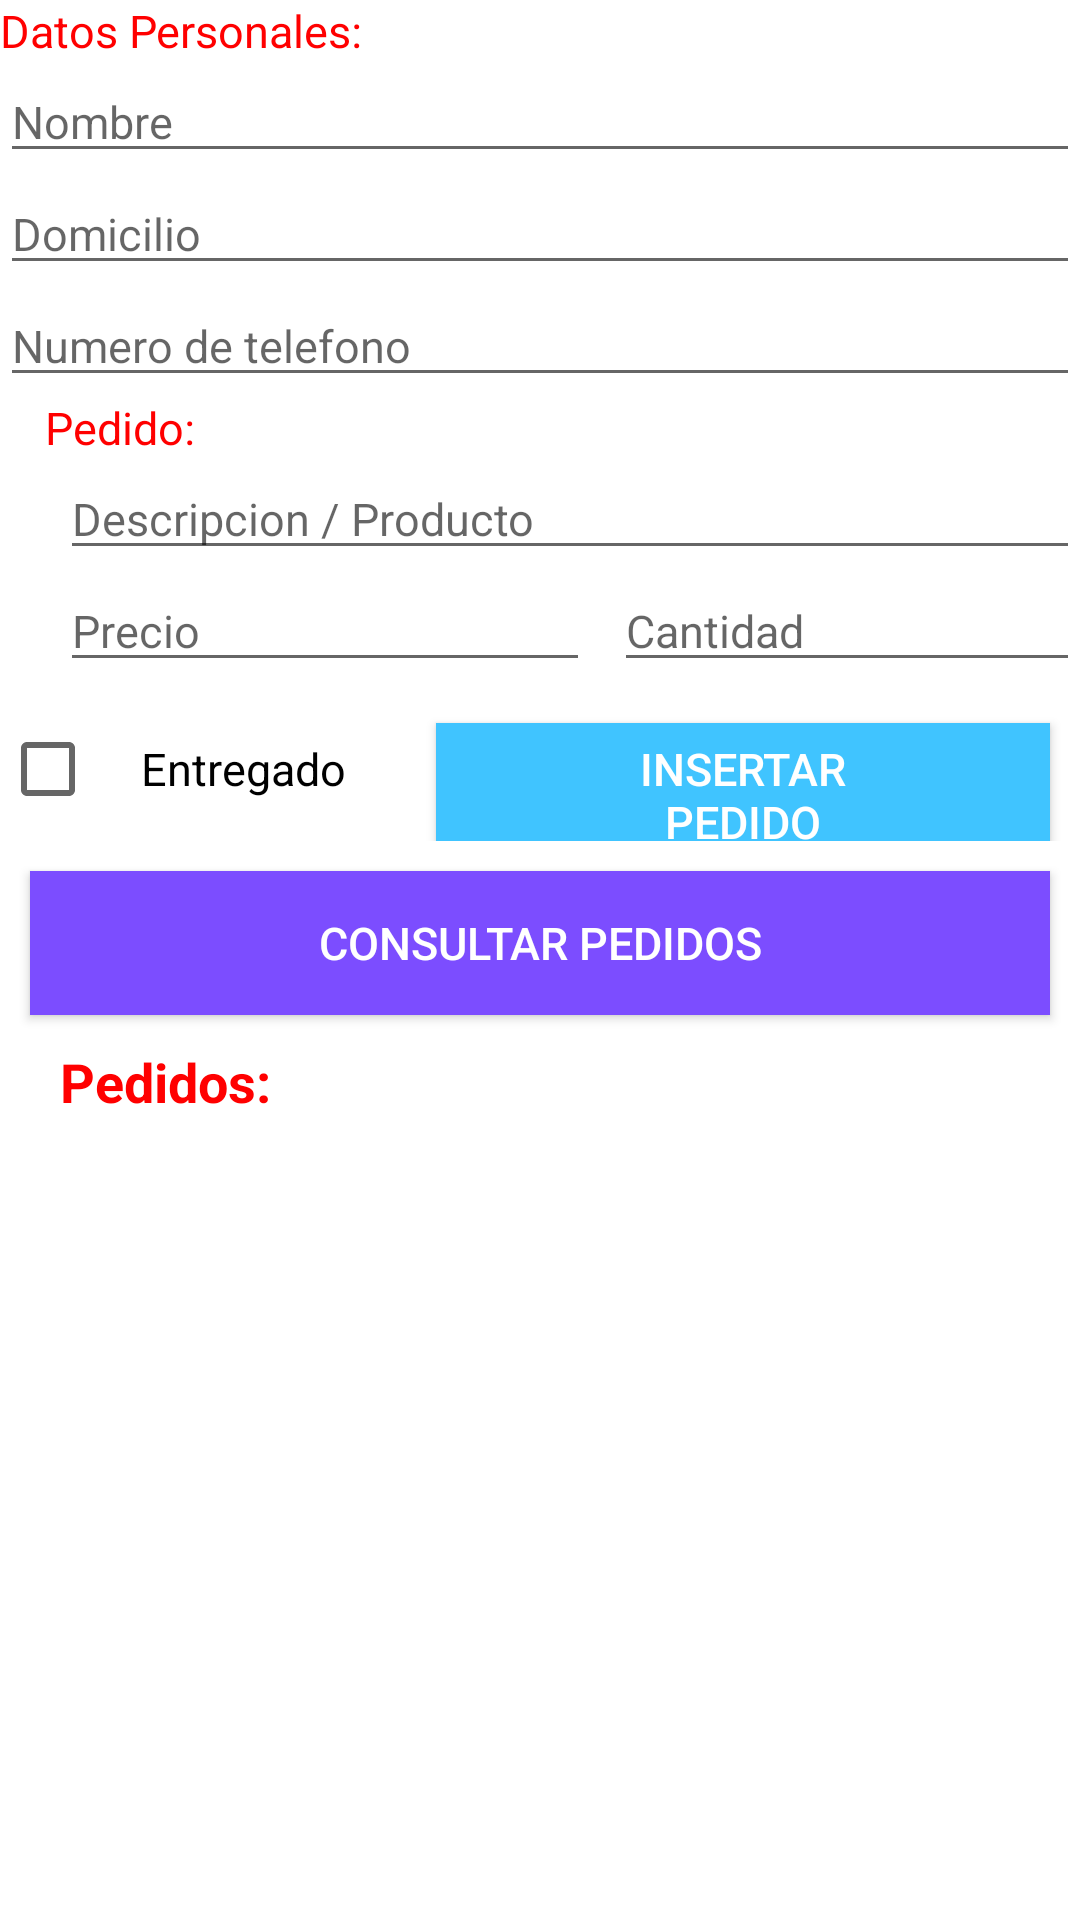

Produce the Android XML layout that renders to this screen, including the resource entries it uses.
<!-- AndroidManifest.xml: application theme Theme.LADM_U3_PR2_EH -->
<!-- res/layout/activity_main.xml -->
<?xml version="1.0" encoding="utf-8"?>
<LinearLayout xmlns:android="http://schemas.android.com/apk/res/android"
    xmlns:app="http://schemas.android.com/apk/res-auto"
    xmlns:tools="http://schemas.android.com/tools"
    android:layout_width="match_parent"
    android:orientation="vertical"
    android:layout_height="match_parent"
    tools:context=".MainActivity">

    <TextView
        android:id="@+id/lblDatosPersonales"
        android:layout_width="match_parent"
        android:layout_height="wrap_content"
        android:text="Datos Personales:"
        android:textColor="#FF0000"
        android:textSize="15sp" />

    <EditText
        android:id="@+id/txtNombre"
        android:layout_width="match_parent"
        android:layout_height="wrap_content"
        android:ems="10"
        android:hint="Nombre"
        android:inputType="textPersonName"
        android:textSize="15sp" />

    <EditText
        android:id="@+id/txtDomicilio"
        android:layout_width="match_parent"
        android:layout_height="wrap_content"
        android:ems="10"
        android:hint="Domicilio"
        android:inputType="textPersonName"
        android:textSize="15sp" />

    <EditText
        android:id="@+id/txtCelular"
        android:layout_width="match_parent"
        android:layout_height="wrap_content"
        android:ems="10"
        android:hint="Numero de telefono"
        android:inputType="phone"
        android:textSize="15sp" />

    <TextView
        android:id="@+id/lblPedido"
        android:layout_width="match_parent"
        android:layout_height="wrap_content"
        android:paddingLeft="15dp"
        android:text="Pedido:"
        android:textColor="#FF0000"
        android:textSize="15sp" />

    <EditText
        android:id="@+id/txtProducto"
        android:layout_width="match_parent"
        android:layout_height="wrap_content"
        android:layout_marginLeft="20dp"
        android:ems="10"
        android:hint="Descripcion / Producto"
        android:inputType="textPersonName"
        android:textSize="15sp" />

    <LinearLayout
        android:layout_width="match_parent"
        android:layout_height="wrap_content"
        android:layout_marginBottom="5dp"
        android:orientation="horizontal">

        <EditText
            android:id="@+id/txtPrecio"
            android:layout_width="wrap_content"
            android:layout_height="wrap_content"
            android:layout_marginLeft="20dp"
            android:ems="10"
            android:hint="Precio"
            android:inputType="numberDecimal"
            android:textSize="15sp" />

        <EditText
            android:id="@+id/txtCantidad"
            android:layout_width="match_parent"
            android:layout_height="wrap_content"
            android:layout_marginLeft="8dp"
            android:ems="10"
            android:hint="Cantidad"
            android:inputType="number"
            android:textSize="15sp" />
    </LinearLayout>

    <LinearLayout
        android:layout_width="wrap_content"
        android:layout_height="wrap_content"
        android:layout_gravity="center"
        android:orientation="horizontal">

        <CheckBox
            android:id="@+id/cbxEntrega"
            android:layout_width="wrap_content"
            android:layout_height="match_parent"
            android:checked="false"
            android:paddingLeft="15dp"
            android:paddingRight="20dp"
            android:text="Entregado"
            android:textSize="15sp" />

        <Button
            android:id="@+id/btnInsertar"
            android:layout_width="wrap_content"
            android:layout_height="wrap_content"
            android:layout_marginLeft="10dp"
            android:layout_marginRight="10dp"
            android:background="#40C4FF"
            android:paddingLeft="50dp"
            android:paddingRight="50dp"
            android:text="Insertar Pedido"
            android:textColor="#FFFFFF"
            android:textSize="15sp" />
    </LinearLayout>

    <Button
        android:id="@+id/btnConsultarP"
        android:layout_width="match_parent"
        android:layout_height="wrap_content"
        android:layout_marginLeft="10dp"
        android:layout_marginTop="10dp"
        android:layout_marginRight="10dp"
        android:background="#7C4DFF"
        android:text="Consultar Pedidos"
        android:textColor="#FFFFFF"
        android:textSize="15sp" />

    <TextView
        android:id="@+id/textView4"
        android:layout_width="match_parent"
        android:layout_height="wrap_content"
        android:paddingLeft="20dp"
        android:paddingTop="10dp"
        android:text="Pedidos:"
        android:textColor="#FF00"
        android:textSize="18sp"
        android:textStyle="bold" />

    <ListView
        android:id="@+id/itemLista"
        android:layout_width="match_parent"
        android:layout_height="match_parent"
        />

</LinearLayout>
<!-- resources referenced by this layout -->
<resources>
  <style name="Theme.LADM_U3_PR2_EH" parent="Theme.MaterialComponents.DayNight.DarkActionBar">
          
          <item name="colorPrimary">@color/purple_500</item>
          <item name="colorPrimaryVariant">@color/purple_700</item>
          <item name="colorOnPrimary">@color/white</item>
          
          <item name="colorSecondary">@color/teal_200</item>
          <item name="colorSecondaryVariant">@color/teal_700</item>
          <item name="colorOnSecondary">@color/black</item>
          
          <item name="android:statusBarColor" tools:targetApi="l">?attr/colorPrimaryVariant</item>
          
      </style>
  <!-- not gathered from this repository: default colours our renderer supplied (Android Studio template values) -->
  <color name="purple_500">#FF6200EE</color>
  <color name="purple_700">#FF3700B3</color>
  <color name="teal_200">#FF03DAC5</color>
  <color name="teal_700">#FF018786</color>
  <color name="black">#FF000000</color>
  <color name="white">#FFFFFFFF</color>
</resources>
